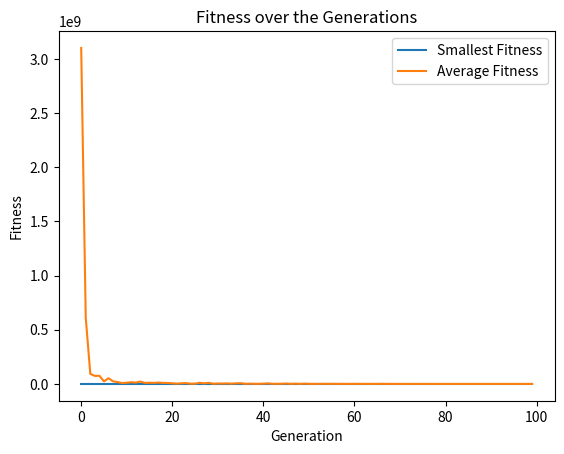

Reproduce this figure in Python.
import random
import copy
import matplotlib.pyplot as plt
import math
import time


GENS = 100
P = 100
N = 20
MUTRATE = 0.05
MUTSTEP = 0.09
MAX = 10
MIN = -5

# Initialize a list to store fitness values
fitness_values = []
smallest_fitness = []
average_fitness = []

class individual:
    def __init__(self):
        self.gene = [0] * N
        self.fitness = 0

def test_function(ind):
    n = len(ind.gene)
    sum1 = 0
    sum2 = 0
    sum3 = 0
    for i in range(n):
            sum1 += ind.gene[i] ** 2
            sum2 += 0.5 * (i + 1) * ind.gene[i]
            sum3 += 0.5 * (i + 1) * ind.gene[i]
    result = sum1 + (sum2 ** 2) + (sum3 ** 4)
    return result



population = []

for x in range(0, P):
    tempgene = []
    for y in range(0, N):
        tempgene.append(random.uniform(MIN, MAX))
    newind = individual()
    newind.gene = tempgene.copy()
    population.append(newind)
    fitness_values.append(newind.fitness)

# Calculate fitness for each individual in the population:
for i in range(P):
    population[i].fitness = test_function(population[i])

start_time = time.time()  # Record the start time

for g in range(0, GENS):
    offspring = []

    # performing a selection:
    for i in range(0, P):
        parent1 = random.randint(0, P - 1)
        off1 = copy.deepcopy(population[parent1])
        parent2 = random.randint(0, P - 1)
        off2 = copy.deepcopy(population[parent2])
        if off1.fitness < off2.fitness:
            offspring.append(off1)
        else:
            offspring.append(off2)

    # two-point crossover implementation:
    toff1 = individual()
    toff2 = individual()
    temp = individual()
    for i in range(0, P, 2):
        toff1 = copy.deepcopy(offspring[i])
        toff2 = copy.deepcopy(offspring[i + 1])
        temp = copy.deepcopy(offspring[i])
        crosspoint1 = random.randint(1, N - 1)
        crosspoint2 = random.randint(crosspoint1 + 1, N)
        for j in range(crosspoint1, crosspoint2):
            toff1.gene[j] = toff2.gene[j]
            toff2.gene[j] = temp.gene[j]
        offspring[i] = copy.deepcopy(toff1)
        offspring[i + 1] = copy.deepcopy(toff2)

    # Mutation implementation:
    for i in range( 0, P ):
          newind = individual()
          newind.gene = []
          for j in range( 0, N ):
                    gene = offspring[i].gene[j]
                    mutprob = random.random()
                    if mutprob < MUTRATE:
                            alter = random.uniform(-MUTSTEP,MUTSTEP)
                            gene = gene + alter
                            if gene > MAX:
                                    gene = MAX
                            if gene < MIN:
                                    gene = MIN
                    newind.gene.append(gene)
          offspring[i] = copy.deepcopy(newind)


    for ind in offspring:
        ind.fitness = test_function(ind)

    # Update the population with the mutated individuals
    population = copy.deepcopy(offspring)

    # Calculate and print best, average, and worst fitness
    fitness_values = [ind.fitness for ind in population]
    smallest_fitness.append(min(fitness_values))
    average_fitness.append(sum(fitness_values) / len(fitness_values))  

     # Implement elitism: Find the best individual from the current population
    best_individual = max(population, key=lambda ind: ind.fitness)
    
    # Find the position of the worst individual in the new offspring
    worst_index = fitness_values.index(min(fitness_values))
    
    # Copy the best individual from the previous generation over the worst individual in the offspring
    offspring[worst_index] = copy.deepcopy(best_individual)      

    print(f"Generation {g}:")
    print(f"Smallest Fitness: {smallest_fitness[-1]}")
    print(f"Average Fitness: {average_fitness[-1]}")

end_time = time.time()  # Record the end time

# Print the execution time
print(f"Total Execution Time: {end_time - start_time} seconds")    

# Plot the fitness values across generations
plt.plot(smallest_fitness, label="Smallest Fitness")
plt.plot(average_fitness, label="Average Fitness")
plt.xlabel("Generation")
plt.ylabel("Fitness")
plt.legend()
plt.title("Fitness over the Generations")
plt.show()
